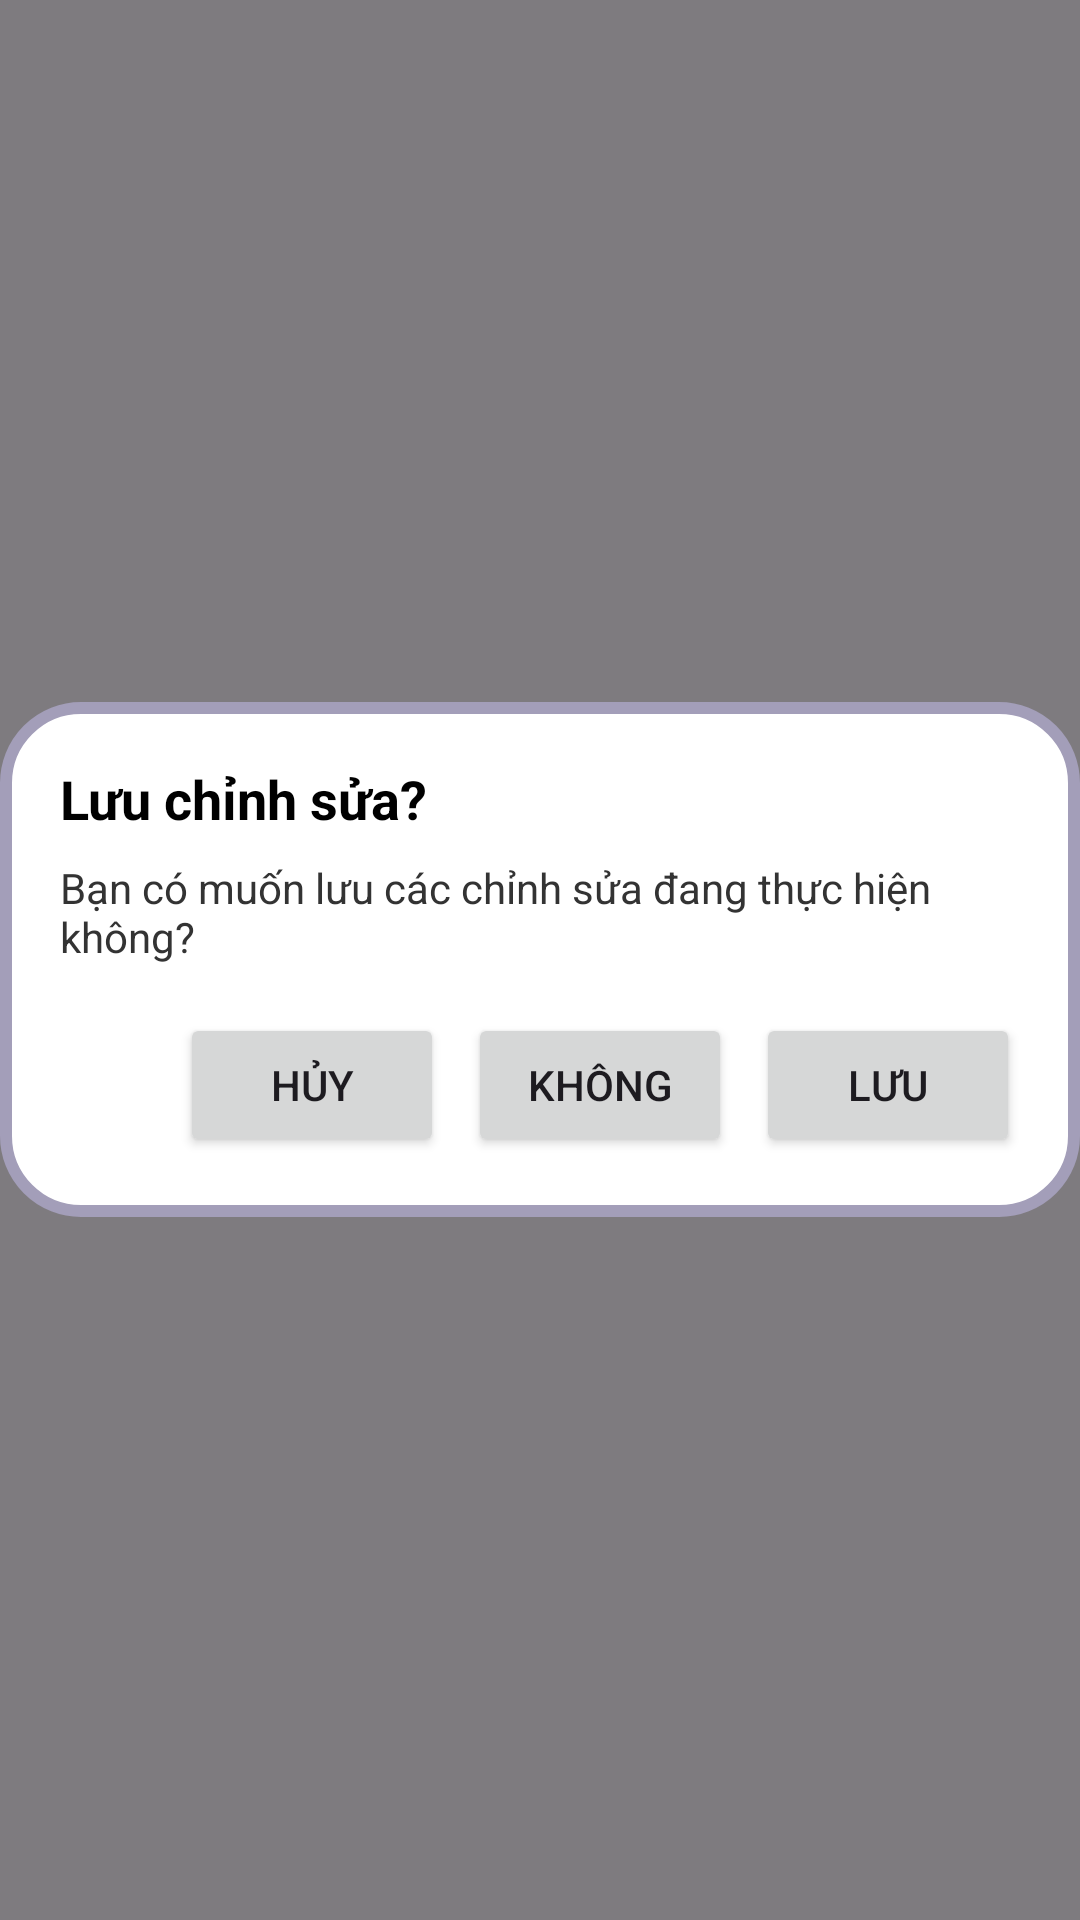

Produce the Android XML layout that renders to this screen, including the resource entries it uses.
<!-- AndroidManifest.xml: application theme Theme.EditPhoto -->
<!-- res/layout/dialog_unsaved_changes.xml -->
<?xml version="1.0" encoding="utf-8"?>
<FrameLayout xmlns:android="http://schemas.android.com/apk/res/android"
    android:layout_width="match_parent"
    android:layout_height="match_parent">

    <View
        android:id="@+id/overlay"
        android:layout_width="match_parent"
        android:layout_height="match_parent"
        android:background="#80000000"
        android:clickable="true" />

    <LinearLayout
        android:layout_width="wrap_content"
        android:layout_height="wrap_content"
        android:layout_gravity="center"
        android:orientation="vertical"
        android:padding="20dp"
        android:background="@drawable/rounded_square_gray">

        <TextView
            android:id="@+id/tvTitle"
            android:layout_width="wrap_content"
            android:layout_height="wrap_content"
            android:text="Lưu chỉnh sửa?"
            android:textStyle="bold"
            android:textSize="18sp"
            android:textColor="#000000" />

        <TextView
            android:id="@+id/tvMessage"
            android:layout_width="wrap_content"
            android:layout_height="wrap_content"
            android:layout_marginTop="8dp"
            android:text="Bạn có muốn lưu các chỉnh sửa đang thực hiện không?"
            android:textSize="14sp"
            android:textColor="#333333" />

        <LinearLayout
            android:layout_width="match_parent"
            android:layout_height="wrap_content"
            android:orientation="horizontal"
            android:layout_marginTop="16dp"
            android:gravity="end">

            <Button
                android:id="@+id/btnNeutral"
                android:layout_width="wrap_content"
                android:layout_height="wrap_content"
                android:text="Hủy" />

            <Button
                android:layout_marginStart="8dp"
                android:id="@+id/btnNegative"
                android:layout_width="wrap_content"
                android:layout_height="wrap_content"
                android:text="Không" />



            <Button
                android:id="@+id/btnPositive"
                android:layout_width="wrap_content"
                android:layout_height="wrap_content"
                android:layout_marginStart="8dp"
                android:text="Lưu" />
        </LinearLayout>
    </LinearLayout>

</FrameLayout>
<!-- resources referenced by this layout -->
<resources>
  <!-- drawable rounded_square_gray (drawable) -->
  <?xml version="1.0" encoding="utf-8"?>
  <shape xmlns:android="http://schemas.android.com/apk/res/android">
      <solid android:color="@color/white" />
      <corners android:radius="25dp" />
      <stroke
          android:width="4dp"
          android:color="#A39EB9" />
  </shape>
  <style name="Theme.EditPhoto" parent="Base.Theme.EditPhoto" />
  <color name="white">#FFFFFFFF</color>
  <style name="Base.Theme.EditPhoto" parent="Theme.Material3.DayNight.NoActionBar">
          
          
      </style>
</resources>
